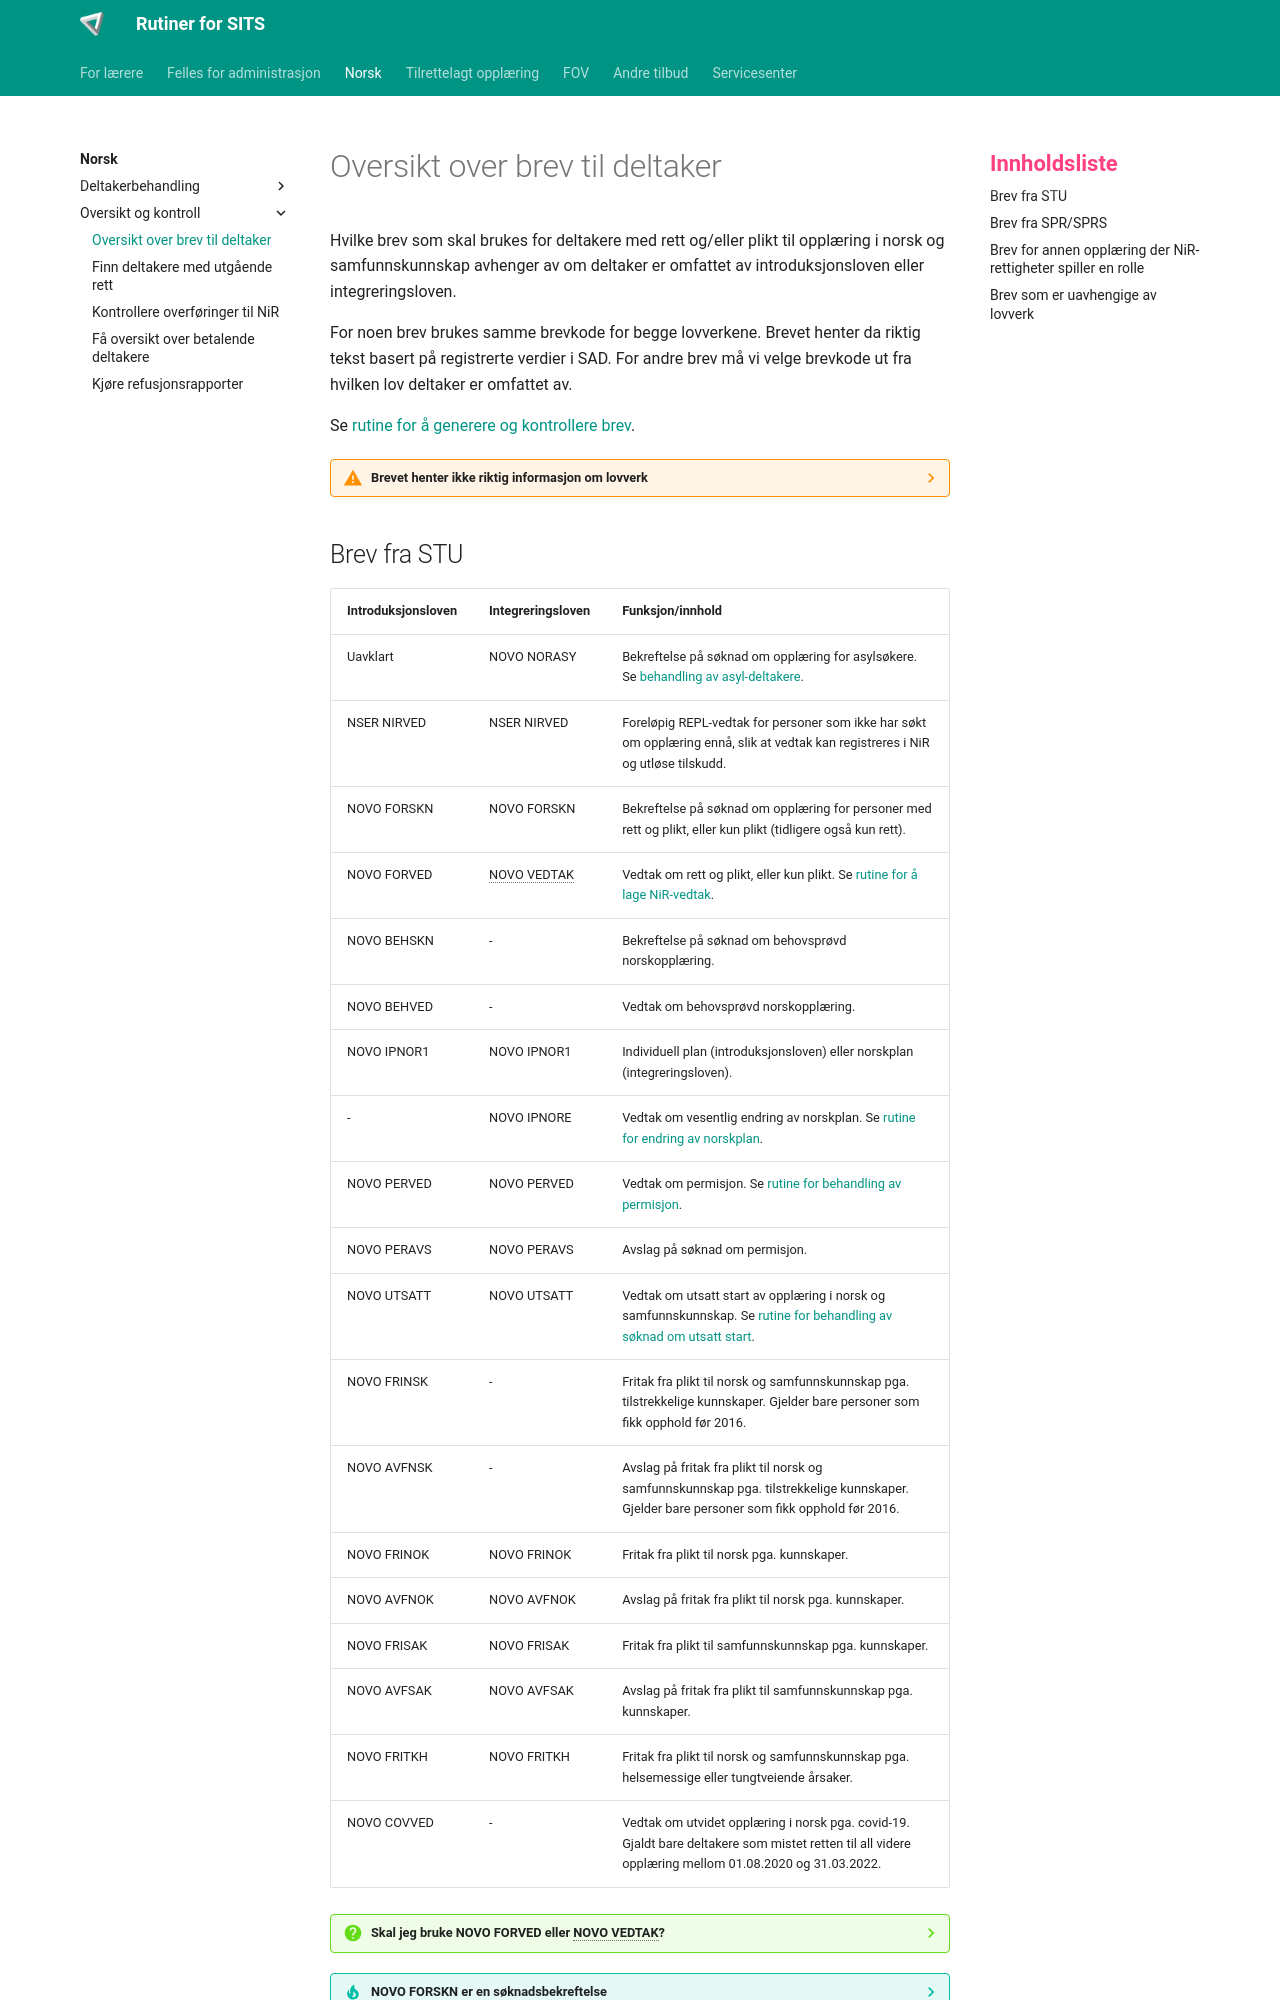

repository: Oslo-kommune-Utdanningsetaten/oslovo-sits · page: norsk/oversikt_brev/index.html · generator: mkdocs

# Oversikt over brev til deltaker

Hvilke brev som skal brukes for deltakere med rett og/eller plikt til opplæring i norsk og samfunnskunnskap avhenger av om deltaker er omfattet av introduksjonsloven eller integreringsloven.

For noen brev brukes samme brevkode for begge lovverkene. Brevet henter da riktig tekst basert på registrerte verdier i SAD. For andre brev må vi velge brevkode ut fra hvilken lov deltaker er omfattet av.

Se [rutine for å generere og kontrollere brev](../felles/guide_pdf.md){.glightbox}.

??? warning "Brevet henter ikke riktig informasjon om lovverk"

    For at brevene skal fungere må SAD være riktig utfylt.

    Koden for norskmål skal starte med:

    - N1, N2 eller N3 for deltakere i introduksjonsloven
    - NI, NG eller NV for deltakere i integreringsloven

    Se rutine for [endring av rettigheter](../felles/endre_rett.md#fatte-vedtak-ved-endring-til-nir-rettighet) for utfylling av SAD.
